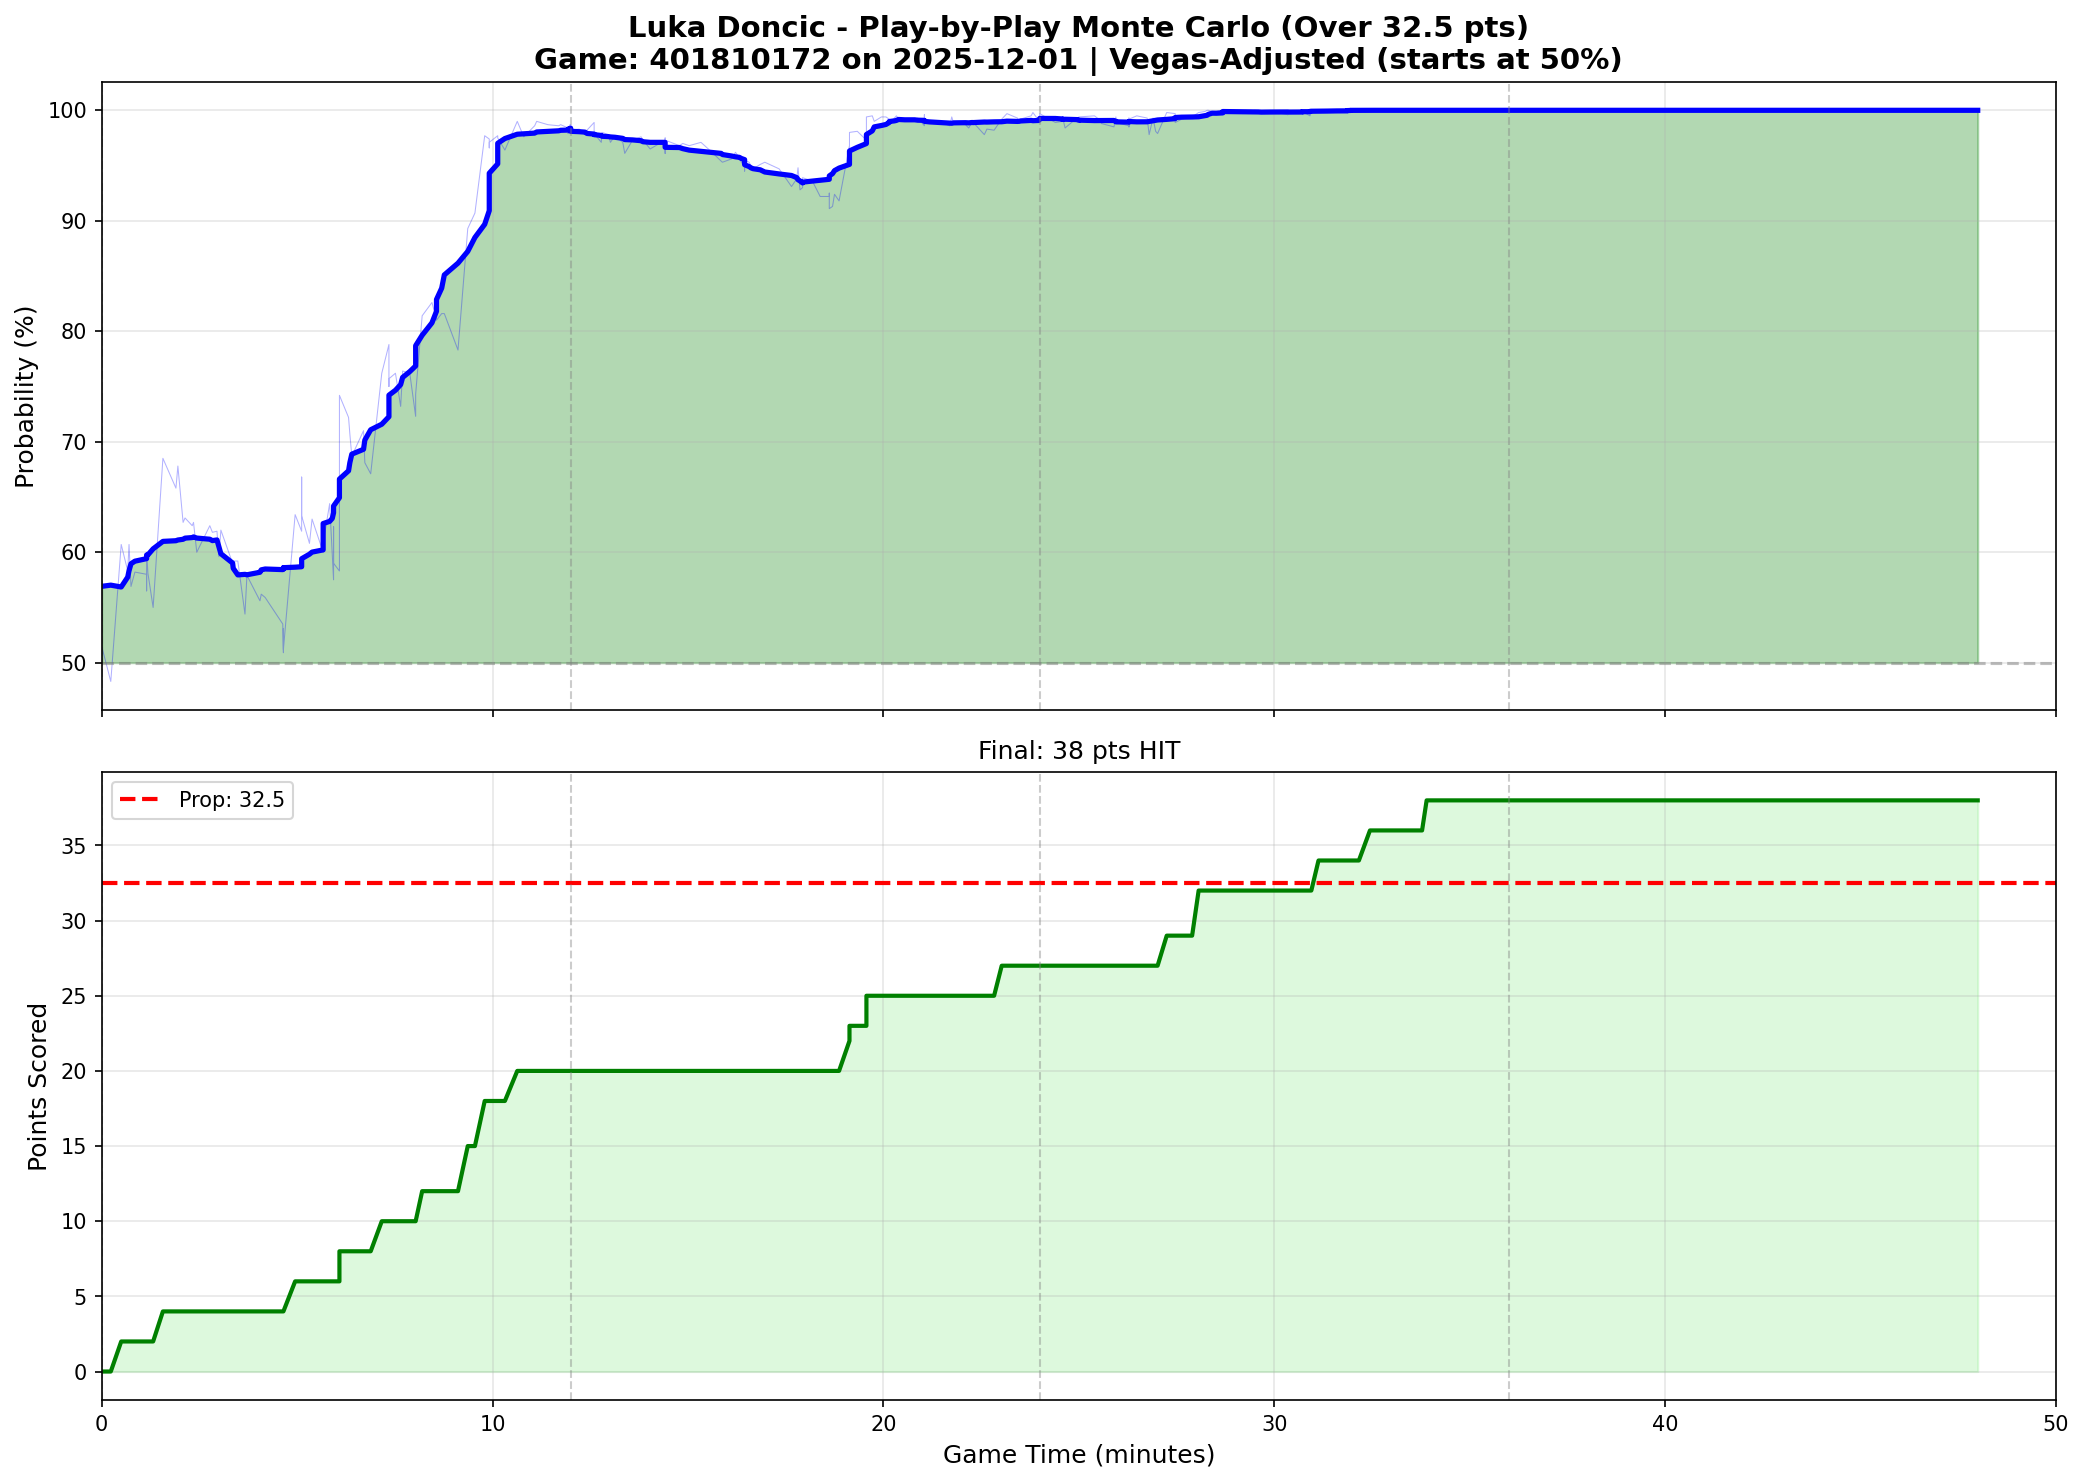

The data file committed next to this chart (first rows):
play_num, quarter, game_minute, cumulative_points, prob_over, prob_over_smooth
1, 1, 0.0000, 0, 0.5150, 0.5691
2, 1, 0.2333, 0, 0.4830, 0.5702
3, 1, 0.5000, 2, 0.6070, 0.5685
4, 1, 0.6667, 2, 0.5830, 0.5775
5, 1, 0.7000, 2, 0.6070, 0.5832
6, 1, 0.7500, 2, 0.5690, 0.5895
7, 1, 0.8500, 2, 0.5820, 0.5919
8, 1, 1.15, 2, 0.5800, 0.5942
9, 1, 1.15, 2, 0.5650, 0.5958
10, 1, 1.15, 2, 0.6000, 0.5975
11, 1, 1.183, 2, 0.5810, 0.5976
12, 1, 1.317, 2, 0.5500, 0.6030
13, 1, 1.567, 4, 0.6850, 0.6098
14, 1, 1.9, 4, 0.6580, 0.6104
15, 1, 1.95, 4, 0.6780, 0.6110
16, 1, 2.083, 4, 0.6270, 0.6117
17, 1, 2.133, 4, 0.6310, 0.6127
18, 1, 2.317, 4, 0.6240, 0.6133
19, 1, 2.35, 4, 0.6270, 0.6139
20, 1, 2.433, 4, 0.6000, 0.6128
21, 1, 2.767, 4, 0.6240, 0.6118
22, 1, 2.833, 4, 0.6180, 0.6105
23, 1, 2.95, 4, 0.6190, 0.6111
24, 1, 3, 4, 0.5960, 0.6048
25, 1, 3.05, 4, 0.6200, 0.5987
26, 1, 3.35, 4, 0.5900, 0.5902
27, 1, 3.367, 4, 0.5920, 0.5854
28, 1, 3.483, 4, 0.5920, 0.5795
29, 1, 3.667, 4, 0.5440, 0.5799
30, 1, 3.717, 4, 0.5790, 0.5796
31, 1, 4.05, 4, 0.5560, 0.5818
32, 1, 4.083, 4, 0.5620, 0.5840
33, 1, 4.183, 4, 0.5590, 0.5848
34, 1, 4.633, 4, 0.5350, 0.5842
35, 1, 4.65, 4, 0.5090, 0.5859
36, 1, 4.65, 4, 0.5310, 0.5849
37, 1, 4.65, 4, 0.5120, 0.5860
38, 1, 4.95, 6, 0.6340, 0.5864
42, 1, 5.117, 6, 0.6190, 0.5868
41, 1, 5.117, 6, 0.6460, 0.5899
39, 1, 5.117, 6, 0.6680, 0.5915
40, 1, 5.117, 6, 0.6330, 0.5941
43, 1, 5.317, 6, 0.6080, 0.5982
44, 1, 5.383, 6, 0.6300, 0.6001
50, 1, 5.667, 6, 0.6000, 0.6021
45, 1, 5.667, 6, 0.6110, 0.6078
46, 1, 5.667, 6, 0.6010, 0.6108
47, 1, 5.667, 6, 0.6000, 0.6143
48, 1, 5.667, 6, 0.6060, 0.6160
49, 1, 5.667, 6, 0.6100, 0.6221
51, 1, 5.667, 6, 0.6080, 0.6260
52, 1, 5.833, 6, 0.6440, 0.6279
53, 1, 5.9, 6, 0.5970, 0.6306
54, 1, 5.933, 6, 0.5750, 0.6357
55, 1, 5.933, 6, 0.6230, 0.6382
56, 1, 5.933, 6, 0.5900, 0.6418
57, 1, 6.083, 6, 0.5830, 0.6493
58, 1, 6.083, 7, 0.6680, 0.6587
59, 1, 6.083, 8, 0.7420, 0.6662
60, 1, 6.317, 8, 0.7220, 0.6737
... 359 more rows
